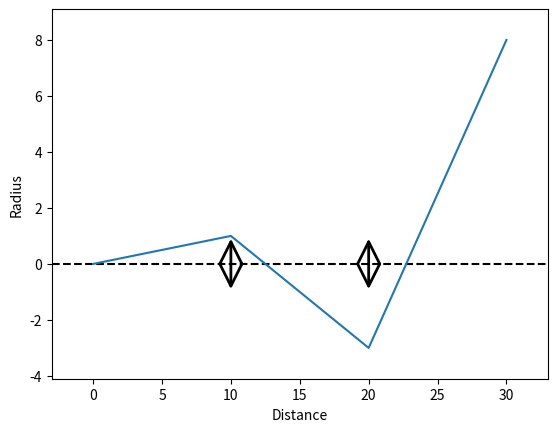

This chart was generated by the following Python code:
"""Simple module for playing with geometric optics"""

import numpy
from matplotlib import pyplot as p
import matplotlib.patches as patches
from matplotlib import rcParams

# higher resolution figures
rcParams['figure.dpi'] = 200
rcParams['axes.xmargin'] = 0.1
rcParams['axes.ymargin'] = 0.1

class LightRay:
    """Optical ray handles height and angle"""
    def __init__(self, height, angle):
        self.height = height
        self.angle = angle
        self.v = numpy.array((height, angle), ndmin=2).T

    def __repr__(self):
        return "({}, {})".format(self.height, self.angle)


class RayTransferMatrix:
    """ABCD matrix representation of an optical element"""
    def __init__(self, A, B, C, D):
        self.matrix = numpy.array(((A, B),
                                   (C, D)))

    def dot(self, ray):
        """Apply transfer matrix to ray"""
        v = self.matrix.dot(ray.v)
        return LightRay(v[0][0], v[1][0])
        


class FreeSpace:
    def __init__(self, distance):
        self.distance = distance
        self.m = RayTransferMatrix(1, distance, 0, 1)

        
class Lens:
    def __init__(self, focus):
        self.focus = focus
        self.m = RayTransferMatrix(1, 0, -1 / focus, 1)


class FlatMirror:
    def __init__(self):
        self.m = RayTransferMatrix(1, 0, 0, 1)




class Scene:
    def __init__(self):
        self.rays = []
        self.elements = []

        
    def add(self, distance, item):
        if isinstance(item, LightRay):
            self.rays.append((distance, item))
        else:
            self.elements.append((distance, item))

            
    def view(self):
        self.fig = p.figure()
        self.ax = self.fig.add_subplot(111)

        self.ax.axhline(ls='--', color='k')
        
        # plot elements
        for z, element in self.elements:
            self.display(z, element)
        
        # plot rays
        for distance, ray in self.rays:
            path = [(0, ray.height)]
            for z, element in self.elements:
                if isinstance(element, FreeSpace):
                    z += element.distance

                    
                ray = element.m.dot(ray)
                path.append((z, ray.height))
                print(path)


            p.plot(*zip(*path))


        p.xlabel('Distance')
        p.ylabel('Radius')

        p.show()
        

        
    def display(self, z, element, radius=1):
        if isinstance(element, Lens):
            self.ax.add_patch(patches.FancyArrowPatch((z, -radius),
                                                      (z, radius),
                                                      arrowstyle='<->',
                                                      mutation_scale=40,
                                                      lw=2))


if __name__ == '__main__':
    scene = Scene()
    r = LightRay(0, 0.1)
    d = FreeSpace(10)
    l = Lens(2)
    scene.add(0, LightRay(0, 0.1))
    scene.add(0, FreeSpace(10))
    scene.add(10, Lens(2))
    scene.add(10, FreeSpace(10))
    scene.add(20, Lens(2))
    scene.add(20, FreeSpace(10))
    
    scene.view()
